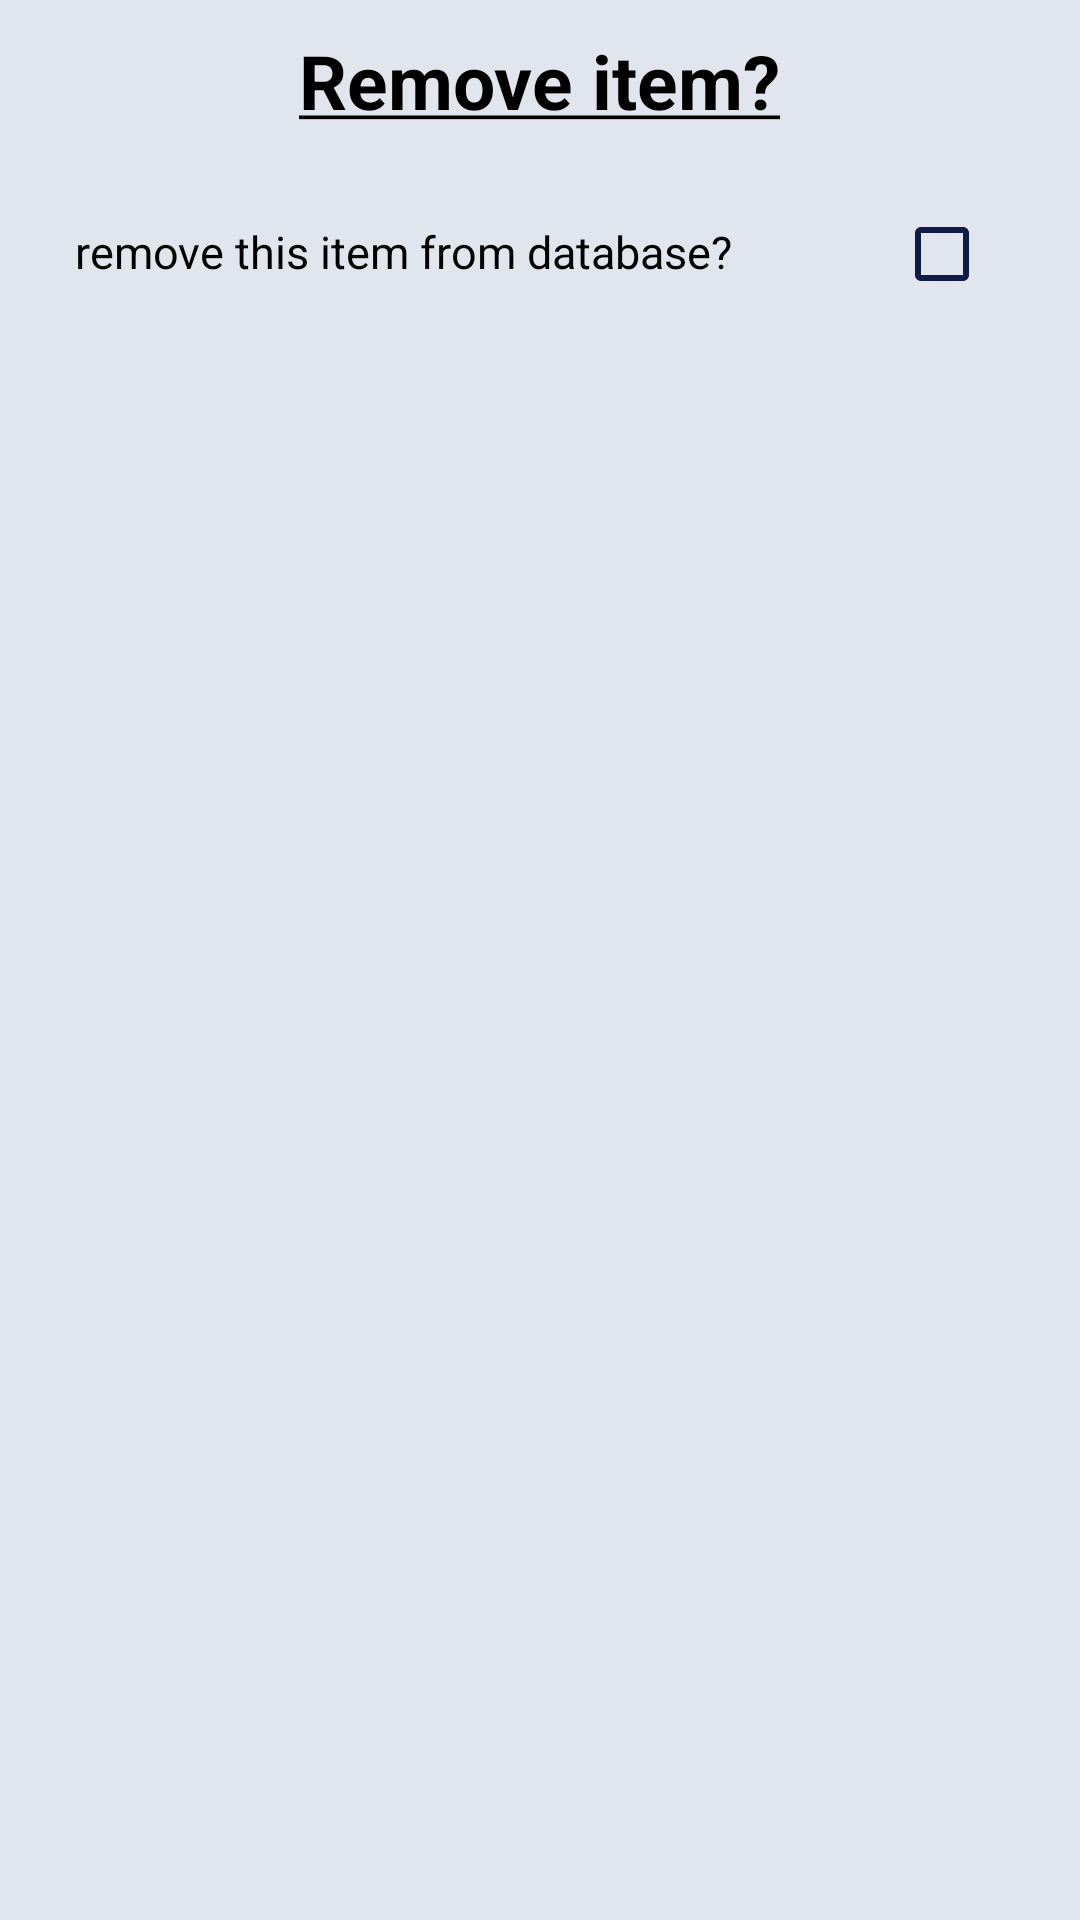

Android layout source for this screen:
<!-- AndroidManifest.xml: application theme Theme.CocktailBuilder -->
<!-- res/layout/delete_item_checkbox.xml -->
<?xml version="1.0" encoding="utf-8"?>

<FrameLayout
    xmlns:android="http://schemas.android.com/apk/res/android"
    xmlns:app="http://schemas.android.com/apk/res-auto"
    android:layout_width="300dp"
    android:layout_height="wrap_content"
    android:layout_gravity="center"
    android:importantForAutofill="no"
    android:id="@+id/dialogue_delete_bar_item"
    android:background="@color/white_blue">


    <RelativeLayout
        android:layout_width="match_parent"
        android:layout_height="match_parent"
        android:layout_gravity="center"
        android:background="@color/white_blue"
        android:padding="10dp">


        <TextView
            android:id="@+id/delete_item_title"
            android:layout_width="wrap_content"
            android:layout_height="wrap_content"
            android:layout_centerHorizontal="true"
            android:layout_gravity="center_horizontal"
            android:gravity="center"
            android:text="@string/delete_item_title"
            android:textColor="@color/black"
            android:textSize="25sp" />

        <TextView
            android:layout_width="wrap_content"
            android:layout_height="wrap_content"
            android:layout_below="@+id/delete_item_title"
            android:layout_alignParentStart="true"
            android:layout_alignParentLeft="true"
            android:layout_marginStart="15dp"
            android:layout_marginLeft="15dp"
            android:layout_marginTop="30dp"
            android:text="@string/delete_permanently"
            android:textColor="@color/black"
            android:textSize="15sp" />

        <CheckBox
            android:id="@+id/delete_checkbox"
            android:layout_width="wrap_content"
            android:layout_height="wrap_content"
            android:layout_below="@+id/delete_item_title"
            android:layout_alignParentEnd="true"
            android:layout_alignParentRight="true"
            android:layout_marginTop="25dp"
            android:layout_marginEnd="20dp"
            android:layout_marginRight="20dp"
            app:buttonTint = "@color/navy"/>


    </RelativeLayout>


</FrameLayout>
<!-- resources referenced by this layout -->
<resources>
  <color name="black">#FF000000</color>
  <color name="navy">#101b47</color>
  <color name="white_blue">#e0e5ee</color>
  <string name="delete_item_title"><b><u>Remove item?</u></b></string>
  <string name="delete_permanently">remove this item from database?</string>
  <style name="Theme.CocktailBuilder" parent="Theme.AppCompat.Light.DarkActionBar">
          
          <item name="colorPrimary">@color/purple</item>
          <item name="colorPrimaryDark">@color/item_main</item>
          <item name="colorAccent">@color/white_blue</item>
          
          <item name="android:textColor">@color/white_blue</item>
      </style>
  <color name="purple">#613B98</color>
  <color name="item_main">#030527</color>
</resources>
